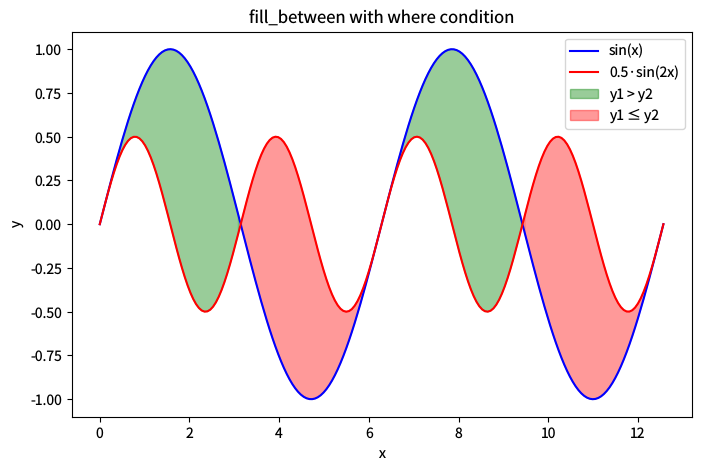

Write the Python code that produced this figure. (Note: this script raises an exception after producing the figure.)
"""fill-between-where.py — Reference for examples/fill-between-where.lisp"""
import matplotlib
matplotlib.use('Agg')
import matplotlib.pyplot as plt
import numpy as np

plt.rcParams['savefig.dpi'] = 100
plt.rcParams['text.hinting'] = 'none'
plt.rcParams['svg.fonttype'] = 'path'
plt.rcParams['pdf.fonttype'] = 42

x = np.linspace(0, 4*np.pi, 200)
y1 = np.sin(x)
y2 = 0.5 * np.sin(2*x)
fig, ax = plt.subplots(figsize=(8, 5))
ax.plot(x, y1, 'b-', label='sin(x)', linewidth=1.5)
ax.plot(x, y2, 'r-', label='0.5·sin(2x)', linewidth=1.5)
ax.fill_between(x, y1, y2, where=(y1 > y2), alpha=0.4, color='green', label='y1 > y2')
ax.fill_between(x, y1, y2, where=(y1 <= y2), alpha=0.4, color='red', label='y1 ≤ y2')
ax.set_xlabel('x')
ax.set_ylabel('y')
ax.set_title('fill_between with where condition')
ax.legend()

plt.savefig('reference_images/fill-between-where.png', dpi=100)
plt.savefig('reference_images/fill-between-where.svg')
print('Saved reference_images/fill-between-where.svg')
plt.savefig('reference_images/fill-between-where.pdf')
print('Saved reference_images/fill-between-where.pdf')
print('Saved reference_images/fill-between-where.png')
plt.close('all')
